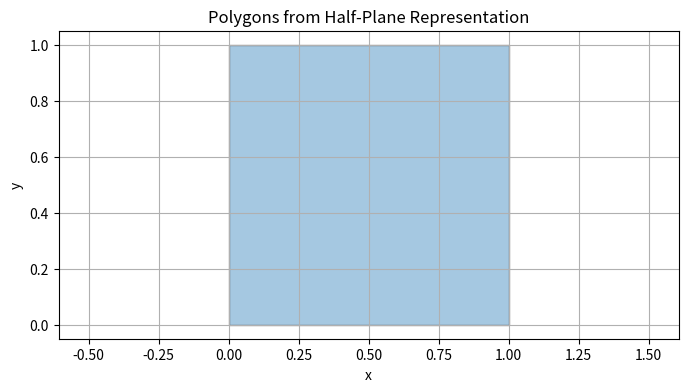

Source code (Python):
import numpy as np
from scipy.spatial import HalfspaceIntersection, ConvexHull
from scipy.optimize import linprog
import matplotlib.pyplot as plt

def find_feasible_point_2d(halfspaces, margin=0.01):
    """
    Find a feasible point strictly inside a 2D convex polygon.

    Parameters
    ----------
    halfspaces : (N, 3) array
        Each row is [a, b, c] representing a*x + b*y + c <= 0
    margin : float
        Small value to shrink the polygon to ensure strict feasibility

    Returns
    -------
    point : (2,) ndarray
        A point strictly inside the polygon.
    """
    A = halfspaces[:, :2]
    b = -halfspaces[:, 2] - margin  # shrink to ensure strict feasibility

    n_vars = 2
    c_obj = np.zeros(n_vars)  # arbitrary objective

    res = linprog(c_obj, A_ub=A, b_ub=b, bounds=(None, None))
    if res.success:
        return res.x
    else:
        raise RuntimeError("Failed to find a feasible point inside the polygon.")

def hrep_to_vertices_2d(halfspaces):
    """
    Convert H-representation (halfspaces) of a 2D convex polygon
    to its vertices (V-representation).

    Parameters
    ----------
    halfspaces : (N, 3) array
        Each row is [a, b, c] for a*x + b*y + c <= 0

    Returns
    -------
    vertices : (M, 2) ndarray
        Vertices of the polygon in counter-clockwise order.
    """
    # SciPy's HalfspaceIntersection expects [a, b, c] as a*x + b*y + c <= 0
    feasible_point = find_feasible_point_2d(halfspaces)
    hs = HalfspaceIntersection(halfspaces, feasible_point)

    # Order vertices CCW using ConvexHull
    hull = ConvexHull(hs.intersections)
    return hs.intersections[hull.vertices]

def plot_polygons(polygons):
    # Compute and plot polygons
    plt.figure(figsize=(8,4))
    for poly in polygons:
        poly = np.array(poly)
        vertices = hrep_to_vertices_2d(poly)
        if vertices is not None:
            plt.fill(vertices[:,0], vertices[:,1], alpha=0.4, edgecolor='black')
    plt.axis('equal')
    plt.xlabel("x")
    plt.ylabel("y")
    plt.title("Polygons from Half-Plane Representation")
    plt.grid(True)
    plt.show()




# Example usage
if __name__ == "__main__":
    # Square: x >= 0, x <= 1, y >= 0, y <= 1
    halfspaces = np.array([
        [-1, 0, 0],   # -x <= 0  → x >= 0
        [ 1, 0, -1],  #  x - 1 <= 0 → x <= 1
        [ 0,-1, 0],   # -y <= 0  → y >= 0
        [ 0, 1, -1]   #  y - 1 <= 0 → y <= 1
    ])
    vertices = hrep_to_vertices_2d(halfspaces)
    print(vertices)
    plot_polygons([halfspaces])